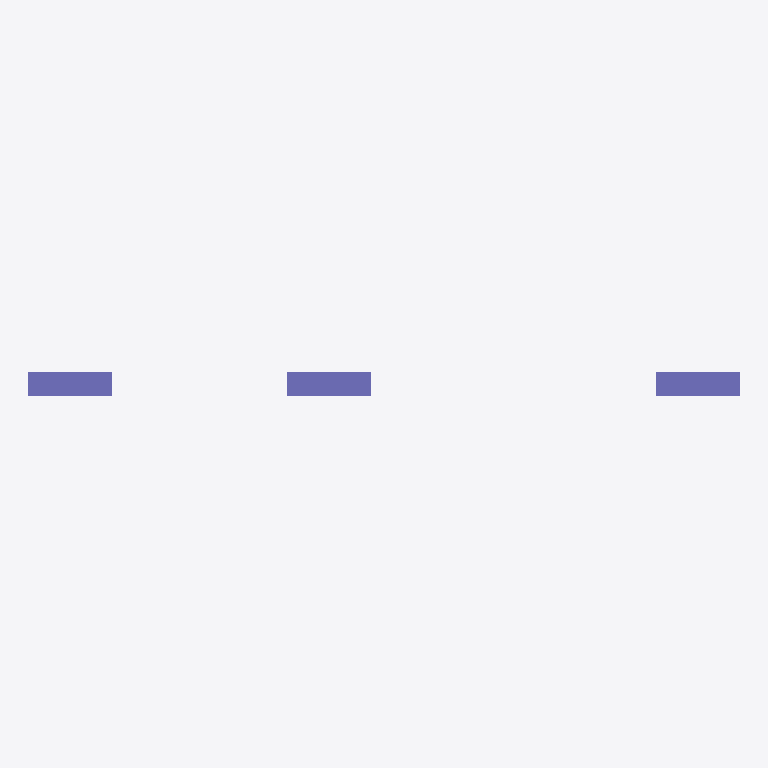
Plan cut of the same IFC building model at storey 'Ground Level' (level 0.00 m, cut at 1.40 m), seen from above with north up, elements coloured by IFC class (only those large enough to see are counted): 3 columns (violet). Cut surfaces are drawn darker.
Extent 9.0 m × 0.3 m × 2.7 m (x, y, z). Storeys (1): Ground Level at 0.00 m. Elements (5): 3 IfcColumn, 2 IfcBeam.

HEADER;
FILE_DESCRIPTION(('ViewDefinition[DesignTransferView]'),'2;1');
FILE_NAME('measured-facade.ifc','2026-11-21T18:04:12+05:30',(''),(''),'IfcOpenShell 0.9.0','IfcOpenShell 0.9.0','Nobody');
FILE_SCHEMA(('IFC4'));
ENDSEC;
DATA;
#1=IFCPROJECT('2FWMOg$avLSuF2dA8wpI0b',$,'DefectSync - Measured Two-Bay Facade',$,$,$,$,(#16),#11);
#2=IFCSITE('234VOgAPLSC8ylGOTxKyn5',$,'Survey Reference Site',$,$,$,$,$,$,$,$,$,$,$);
#3=IFCBUILDING('2fGkBlCoDQnOgGJmdCc9PI',$,'Photographed Facade',$,$,$,$,$,$,$,$,$);
#4=IFCBUILDINGSTOREY('3_vVnaE$fJGe25Vc5xatnA',$,'Ground Level',$,$,$,$,$,$,0.0);
#43=IFCCOLUMN('0qjQ0L6m5SFOC4TjZIyPXV',$,'C2 - Facade Column','Width 1.06 m from sketch; height 2.74 m derived from 2.26 + 0.25 + 0.23 m. Depth is an unmeasured proxy; front face is at Y=0.',$,#59,#54,'C2',$);
#18=IFCCOLUMN('2neqv4rI1T6QdRZftGQG7J',$,'C1 - Facade Column','Width 1.06 m from sketch; height 2.74 m derived from 2.26 + 0.25 + 0.23 m. Depth is an unmeasured proxy; front face is at Y=0.',$,#35,#30,'C1',$);
#67=IFCCOLUMN('1XJL7FWWbQk8jeeaiPIEYM',$,'C3 - Facade Column','Width 1.06 m from sketch; height 2.74 m derived from 2.26 + 0.25 + 0.23 m. Depth is an unmeasured proxy; front face is at Y=0.',$,#83,#78,'C3',$);
ENDSEC;
